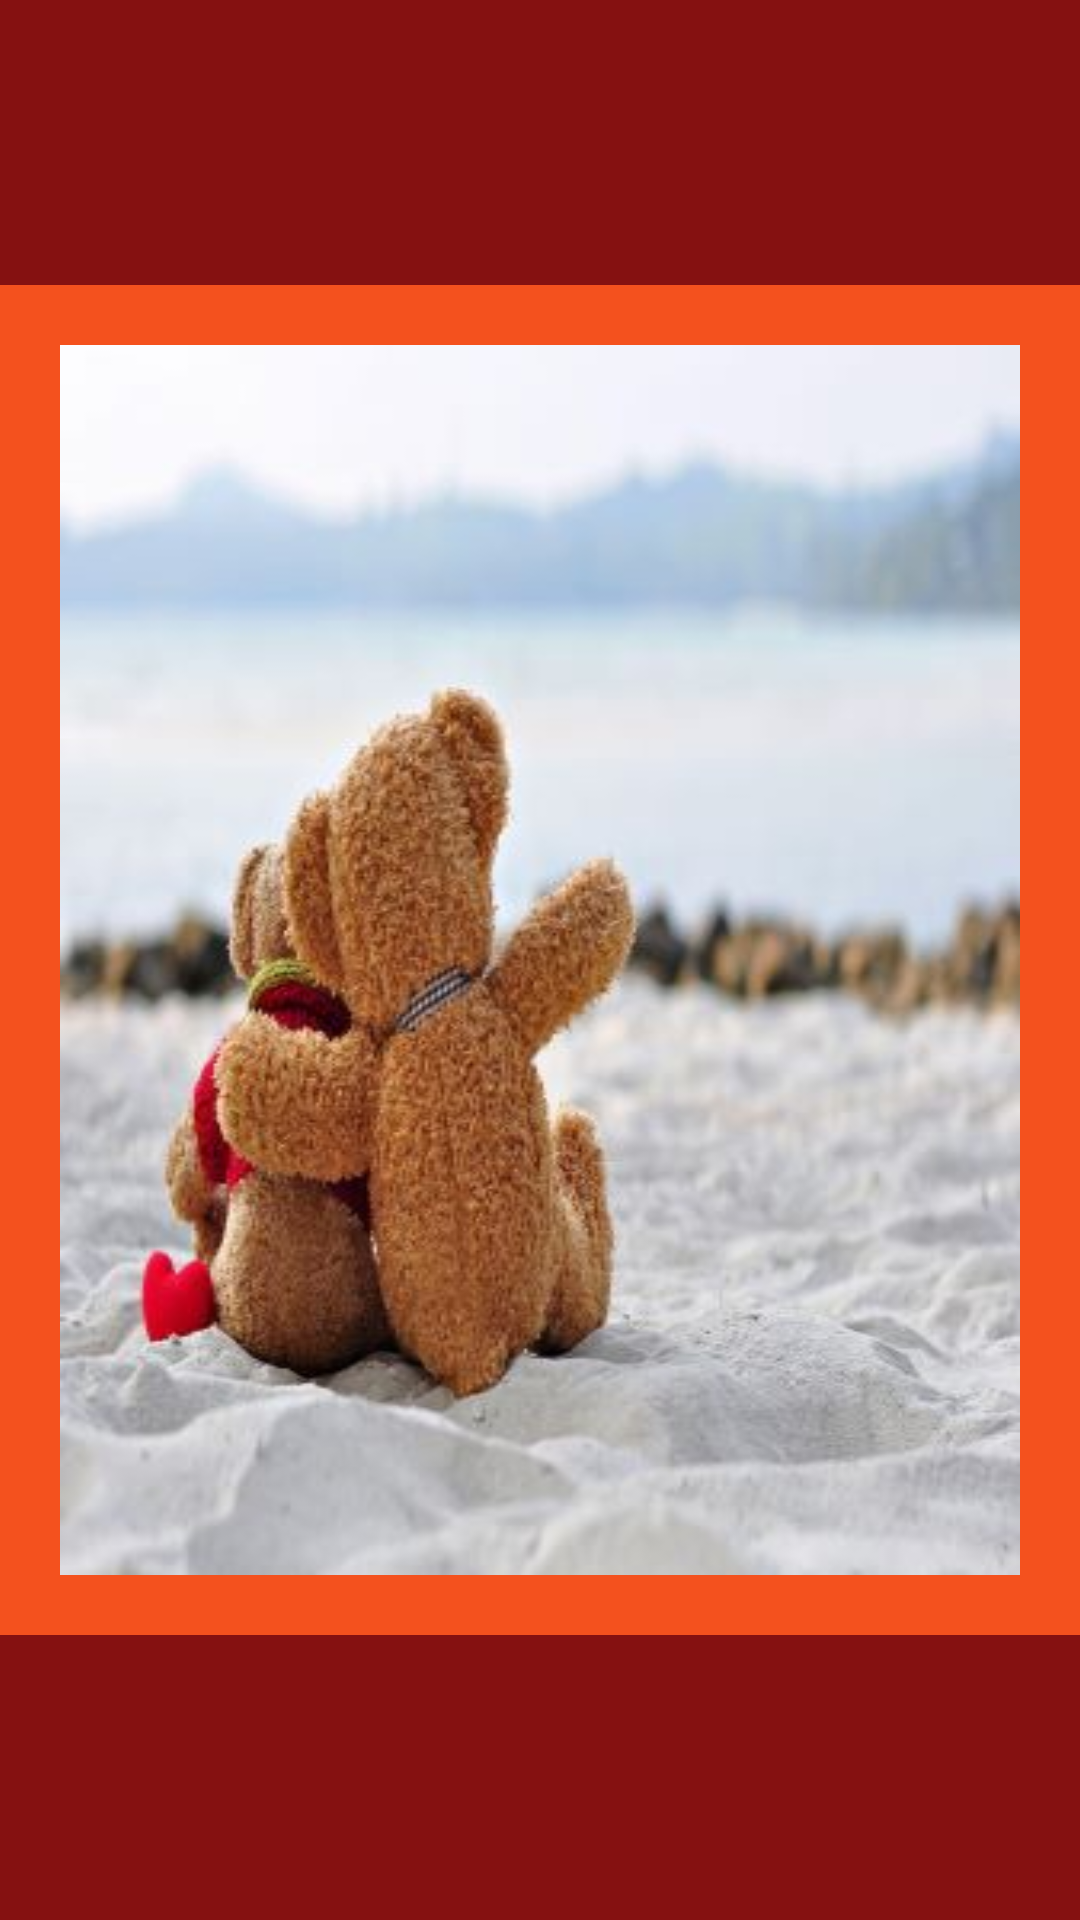

This screen was rendered from an Android layout file. Write that file and the resources it references.
<!-- AndroidManifest.xml: application theme Theme.Birthdaywish -->
<!-- res/layout/activity_favo.xml -->
<?xml version="1.0" encoding="utf-8"?>
<androidx.constraintlayout.widget.ConstraintLayout xmlns:android="http://schemas.android.com/apk/res/android"
    xmlns:app="http://schemas.android.com/apk/res-auto"
    xmlns:tools="http://schemas.android.com/tools"
    android:layout_width="match_parent"
    android:layout_height="match_parent"
    android:background="#851111"
    tools:context=".Favo">

    <ViewFlipper
        android:layout_width="match_parent"
        android:layout_height="450dp"

        android:autoStart="true"
        android:background="@color/colorPrimary"
        android:flipInterval="2000"
        android:inAnimation="@android:anim/slide_in_left"
        android:outAnimation="@android:anim/slide_out_right"
        android:padding="20dp"
        app:layout_constraintBottom_toBottomOf="parent"
        app:layout_constraintEnd_toEndOf="parent"
        app:layout_constraintStart_toStartOf="parent"
        app:layout_constraintTop_toTopOf="parent">

        <ImageView
            android:layout_width="match_parent"
            android:layout_height="match_parent"
            android:background="@drawable/teddy" />

        <ImageView
            android:layout_width="match_parent"
            android:layout_height="match_parent"
            android:background="@drawable/pic_front" />

        <ImageView
            android:layout_width="match_parent"
            android:layout_height="match_parent"
            android:background="@drawable/pic1" />
        <ImageView
            android:layout_width="match_parent"
            android:layout_height="match_parent"
            android:background="@drawable/pic2" />
        <ImageView
            android:layout_width="match_parent"
            android:layout_height="match_parent"
            android:background="@drawable/pic3" />
        <ImageView
            android:layout_width="match_parent"
            android:layout_height="match_parent"
            android:background="@drawable/pic4" />
        <ImageView
            android:layout_width="match_parent"
            android:layout_height="match_parent"
            android:background="@drawable/pic5" />
        <ImageView
            android:layout_width="match_parent"
            android:layout_height="match_parent"
            android:background="@drawable/pic6" />
        <ImageView
            android:layout_width="match_parent"
            android:layout_height="match_parent"
            android:background="@drawable/a" />
        <ImageView
            android:layout_width="match_parent"
            android:layout_height="match_parent"
            android:background="@drawable/late1" />
        <ImageView
            android:layout_width="match_parent"
            android:layout_height="match_parent"
            android:background="@drawable/late2" />
        <ImageView
            android:layout_width="match_parent"
            android:layout_height="match_parent"
            android:background="@drawable/late3" />



    </ViewFlipper>


</androidx.constraintlayout.widget.ConstraintLayout>
<!-- resources referenced by this layout -->
<resources>
  <color name="colorPrimary">@color/orange</color>
  <!-- drawable a: jpg bitmap (drawable, 29010 bytes) -->
  <!-- drawable late1: jpg bitmap (drawable, 976418 bytes) -->
  <!-- drawable late2: jpg bitmap (drawable, 77338 bytes) -->
  <!-- drawable late3: jpg bitmap (drawable, 28639 bytes) -->
  <!-- drawable pic1: jpeg bitmap (drawable, 62096 bytes) -->
  <!-- drawable pic2: png bitmap (drawable, 193646 bytes) -->
  <!-- drawable pic3: jpg bitmap (drawable, 38417 bytes) -->
  <!-- drawable pic4: jpg bitmap (drawable, 143172 bytes) -->
  <!-- drawable pic5: jpg bitmap (drawable, 138611 bytes) -->
  <!-- drawable pic6: jpg bitmap (drawable, 48714 bytes) -->
  <!-- drawable pic_front: png bitmap (drawable, 307840 bytes) -->
  <!-- drawable teddy: jpg bitmap (drawable, 792159 bytes) -->
  <style name="Theme.Birthdaywish" parent="Theme.MaterialComponents.DayNight.NoActionBar">
          
          <item name="colorPrimary">@color/colorPrimary</item>
          <item name="colorPrimaryVariant">@color/colorPrimaryDark</item>
          <item name="colorOnPrimary">@color/lite_orange</item>
          
          <item name="android:statusBarColor" tools:targetApi="l">?attr/colorPrimaryVariant</item>
          
      </style>
  <color name="orange">#F4511E</color>
  <color name="colorPrimaryDark">@color/orange</color>
  <color name="lite_orange">#FFF1EC</color>
</resources>
